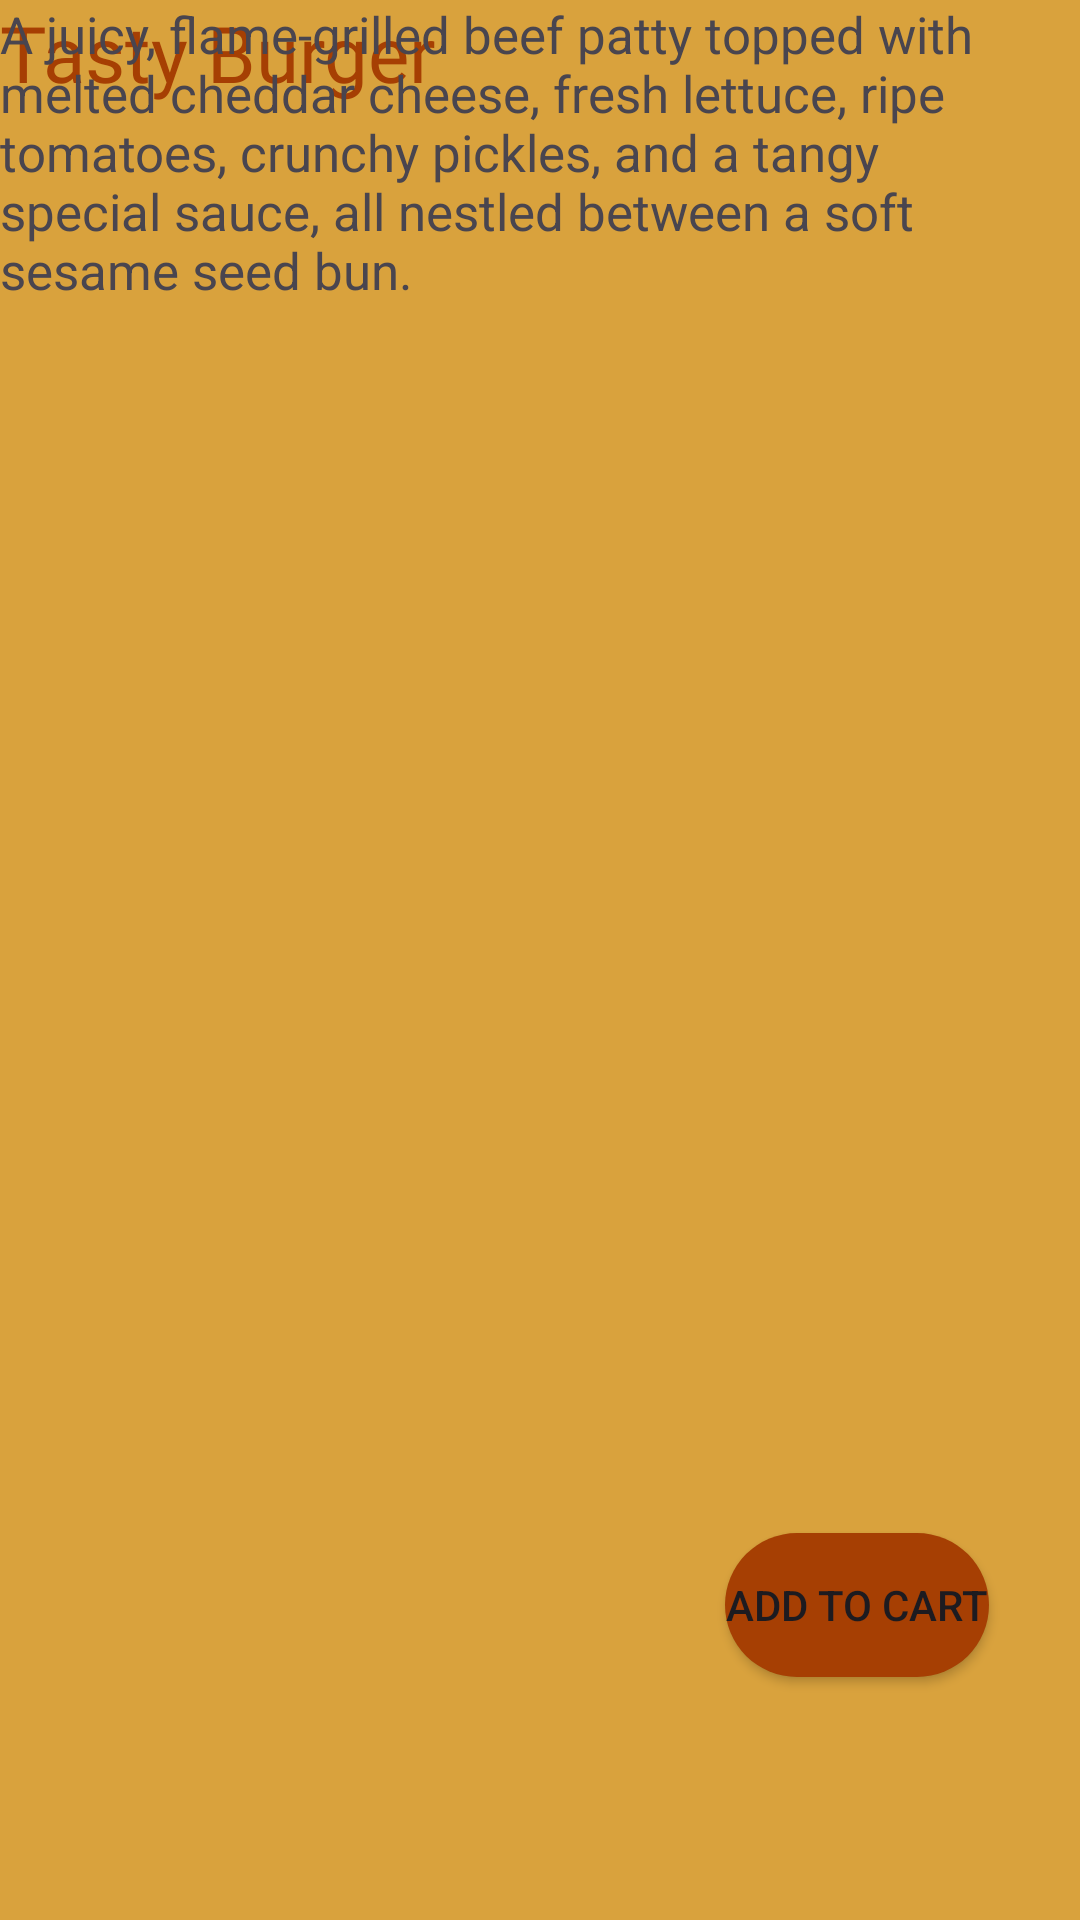

Reconstruct the res/layout file that produces this screen, plus the resources it refers to.
<!-- AndroidManifest.xml: application theme Theme.DeadRobotRestaurant -->
<!-- res/layout/product_details.xml -->
<?xml version="1.0" encoding="utf-8"?>
<androidx.constraintlayout.widget.ConstraintLayout xmlns:android="http://schemas.android.com/apk/res/android"
    xmlns:tools="http://schemas.android.com/tools"
    android:layout_width="match_parent"
    android:layout_height="match_parent"
    xmlns:app="http://schemas.android.com/apk/res-auto"
    android:background="@color/ded8">
    >

    <ImageView
        android:id="@+id/imageView3"
        android:layout_width="522dp"
        android:layout_height="500dp"
        android:layout_marginBottom="316dp"
        app:layout_constraintBottom_toBottomOf="parent"
        app:layout_constraintEnd_toEndOf="parent"
        app:layout_constraintHorizontal_bias="0.945"
        app:layout_constraintStart_toStartOf="parent"
        app:srcCompat="@drawable/burgerdeets" />

    <TextView
        android:id="@+id/prodTitle"
        android:layout_width="wrap_content"
        android:layout_height="wrap_content"
        android:fontFamily="@font/tiktoksansbold"
        android:text="@string/tasty_burger"
        android:textColor="@color/ded7"
        android:textSize="26dp"
        tools:layout_editor_absoluteX="30dp"
        tools:layout_editor_absoluteY="371dp" />

    <TextView
        android:id="@+id/prodDeets"
        android:layout_width="349dp"
        android:layout_height="119dp"
        android:text="@string/burger1"
        android:textSize="17dp"
        tools:layout_editor_absoluteX="30dp"
        tools:layout_editor_absoluteY="415dp" />

    <Button
        android:id="@+id/addCart"
        android:layout_width="wrap_content"
        android:layout_height="wrap_content"
        android:background="@drawable/buttons"
        android:text="@string/add_to_cart"
        app:layout_constraintBottom_toBottomOf="parent"
        app:layout_constraintEnd_toEndOf="parent"
        app:layout_constraintHorizontal_bias="0.889"
        app:layout_constraintStart_toStartOf="parent"
        app:layout_constraintTop_toTopOf="parent"
        app:layout_constraintVertical_bias="0.863"
        app:strokeColor="@color/ded7"
        app:strokeWidth="1dp" />
</androidx.constraintlayout.widget.ConstraintLayout>
<!-- resources referenced by this layout -->
<resources>
  <color name="ded7">#A63F03</color>
  <color name="ded8">#D9A23D</color>
  <!-- drawable buttons (drawable) -->
  <?xml version="1.0" encoding="utf-8"?>
  <shape xmlns:android="http://schemas.android.com/apk/res/android"
      android:shape="rectangle">
      <solid android:color="@color/ded7"/>
      <corners android:radius="25dp"/>
  </shape>
  <string name="add_to_cart">Add to Cart</string>
  <string name="burger1">A juicy, flame-grilled beef patty topped with melted cheddar cheese, fresh lettuce, ripe tomatoes, crunchy pickles, and a tangy special sauce, all nestled between a soft sesame seed bun.</string>
  <string name="tasty_burger">Tasty Burger</string>
  <style name="Theme.DeadRobotRestaurant" parent="Base.Theme.DeadRobotRestaurant" />
  <style name="Base.Theme.DeadRobotRestaurant" parent="Theme.Material3.DayNight.NoActionBar">
          
          
          <item name="colorPrimary">@color/ded8</item>
          <item name="colorPrimaryVariant">@color/ded2</item>
          <item name="colorOnPrimary">@color/white</item>
          
      </style>
  <color name="ded2">#D97904</color>
  <color name="white">#FFFFFFFF</color>
</resources>
